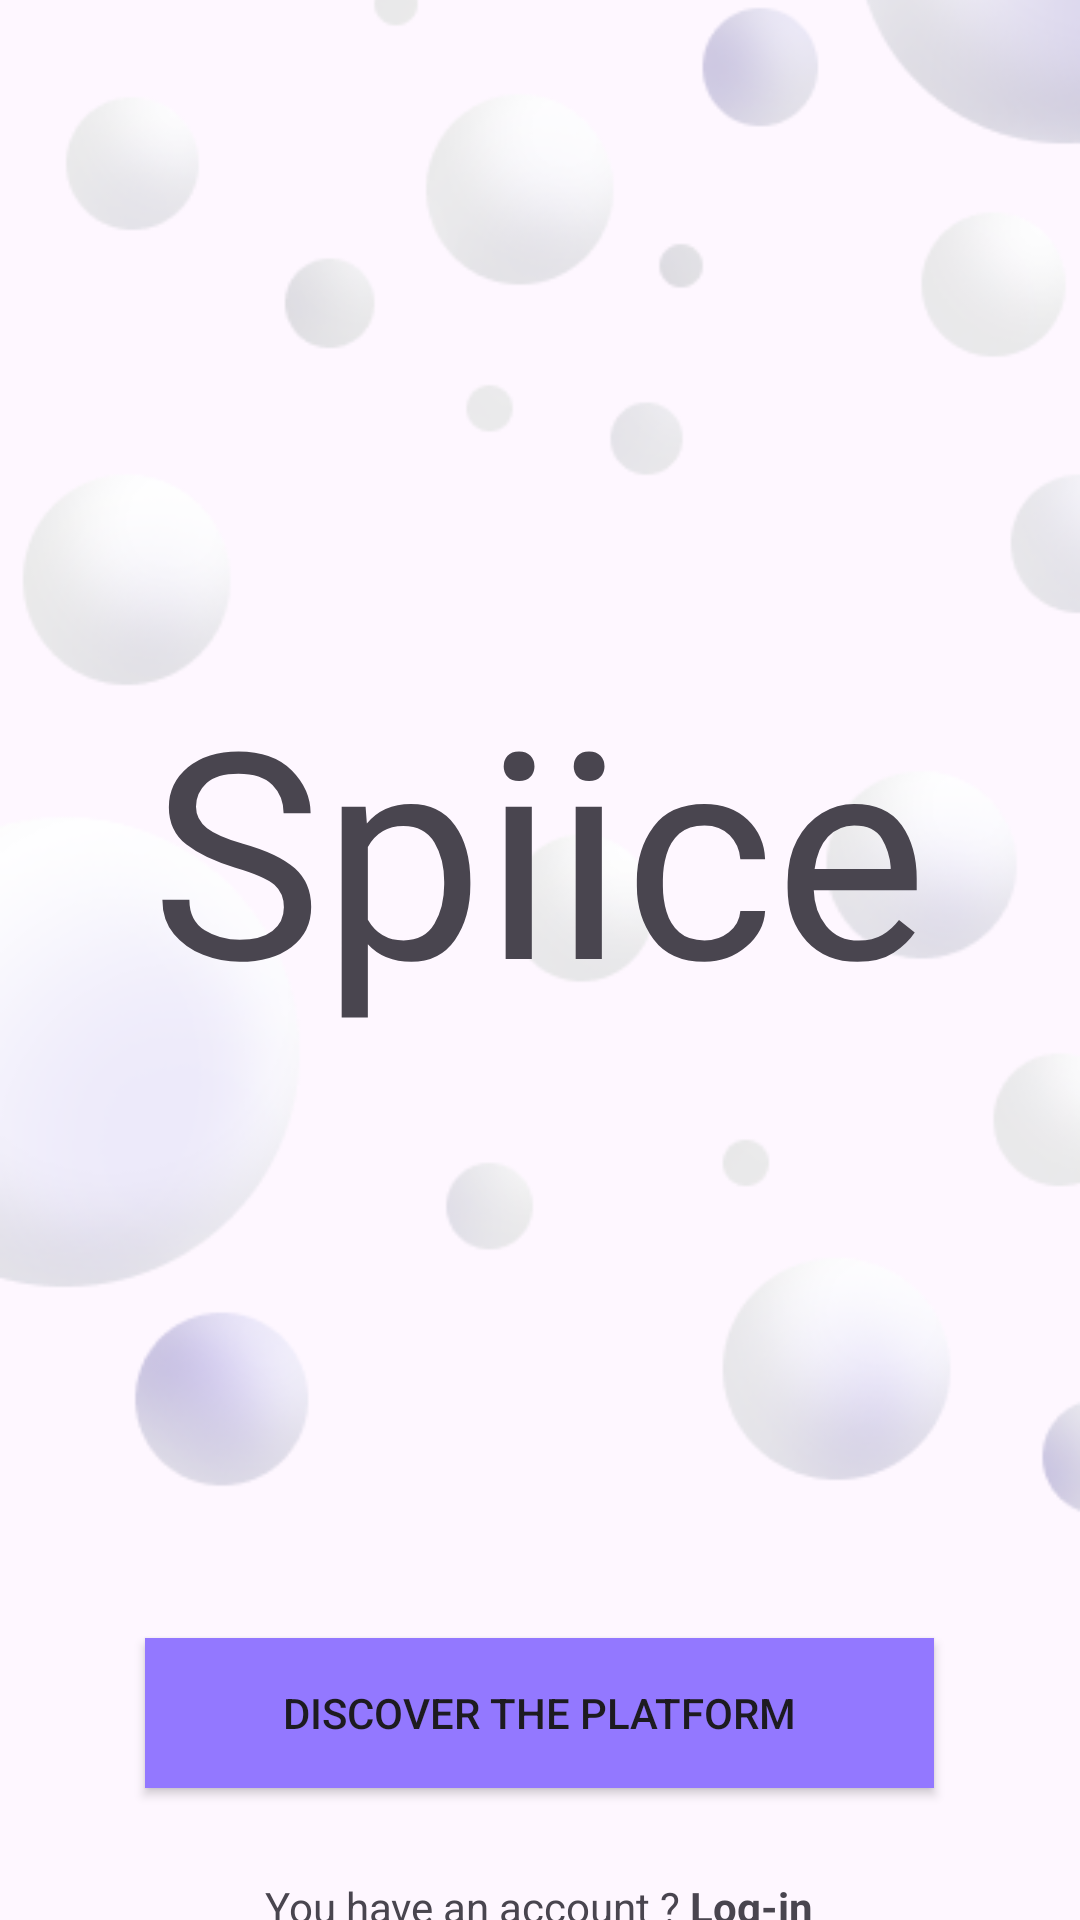

The Android layout XML behind this screen, and the referenced resources:
<!-- AndroidManifest.xml: application theme Theme.NotesAppTMS -->
<!-- res/layout/activity_main.xml -->
<?xml version="1.0" encoding="utf-8"?>
<FrameLayout xmlns:android="http://schemas.android.com/apk/res/android"
    xmlns:app="http://schemas.android.com/apk/res-auto"
    xmlns:tools="http://schemas.android.com/tools"
    android:id="@+id/main"
    android:layout_width="match_parent"
    android:layout_height="match_parent"
    tools:context=".MainActivity">

    <ImageView
        android:layout_width="match_parent"
        android:layout_height="match_parent"
        android:scaleType="centerCrop"
        android:src="@drawable/background_31" />

    <LinearLayout
        android:layout_width="match_parent"
        android:layout_height="match_parent"
        android:layout_gravity="center_horizontal"
        android:orientation="vertical">

        <TextView
            android:layout_width="wrap_content"
            android:layout_height="wrap_content"
            android:layout_gravity="center_horizontal"
            android:layout_marginTop="218dp"
            android:fontFamily="@font/red_hat_display_medium"
            android:text="@string/logo_name"
            android:textSize="96sp" />


        <Button
            android:id="@+id/id_button_discover"
            android:layout_width="263dp"
            android:layout_height="50dp"
            android:layout_gravity="center_horizontal"
            android:layout_marginTop="200dp"
            android:background="#9378FF"
            android:text="@string/button_discover"
            app:cornerRadius="8dp" />

        <TextView
            android:id="@+id/id_text_login"
            android:layout_width="wrap_content"
            android:layout_height="wrap_content"
            android:layout_gravity="center_horizontal"
            android:layout_marginTop="30dp"
            android:text="@string/text_login" />

    </LinearLayout>

</FrameLayout>
<!-- resources referenced by this layout -->
<resources>
  <!-- drawable background_31: png bitmap (drawable, 54968 bytes) -->
  <string name="button_discover">Discover the platform</string>
  <string name="logo_name">Spiice</string>
  <string name="text_login">You have an account ? <b>Log-in</b></string>
  <style name="Theme.NotesAppTMS" parent="Base.Theme.NotesAppTMS" />
  <style name="Base.Theme.NotesAppTMS" parent="Theme.Material3.DayNight.NoActionBar">
          
          
      </style>
</resources>
